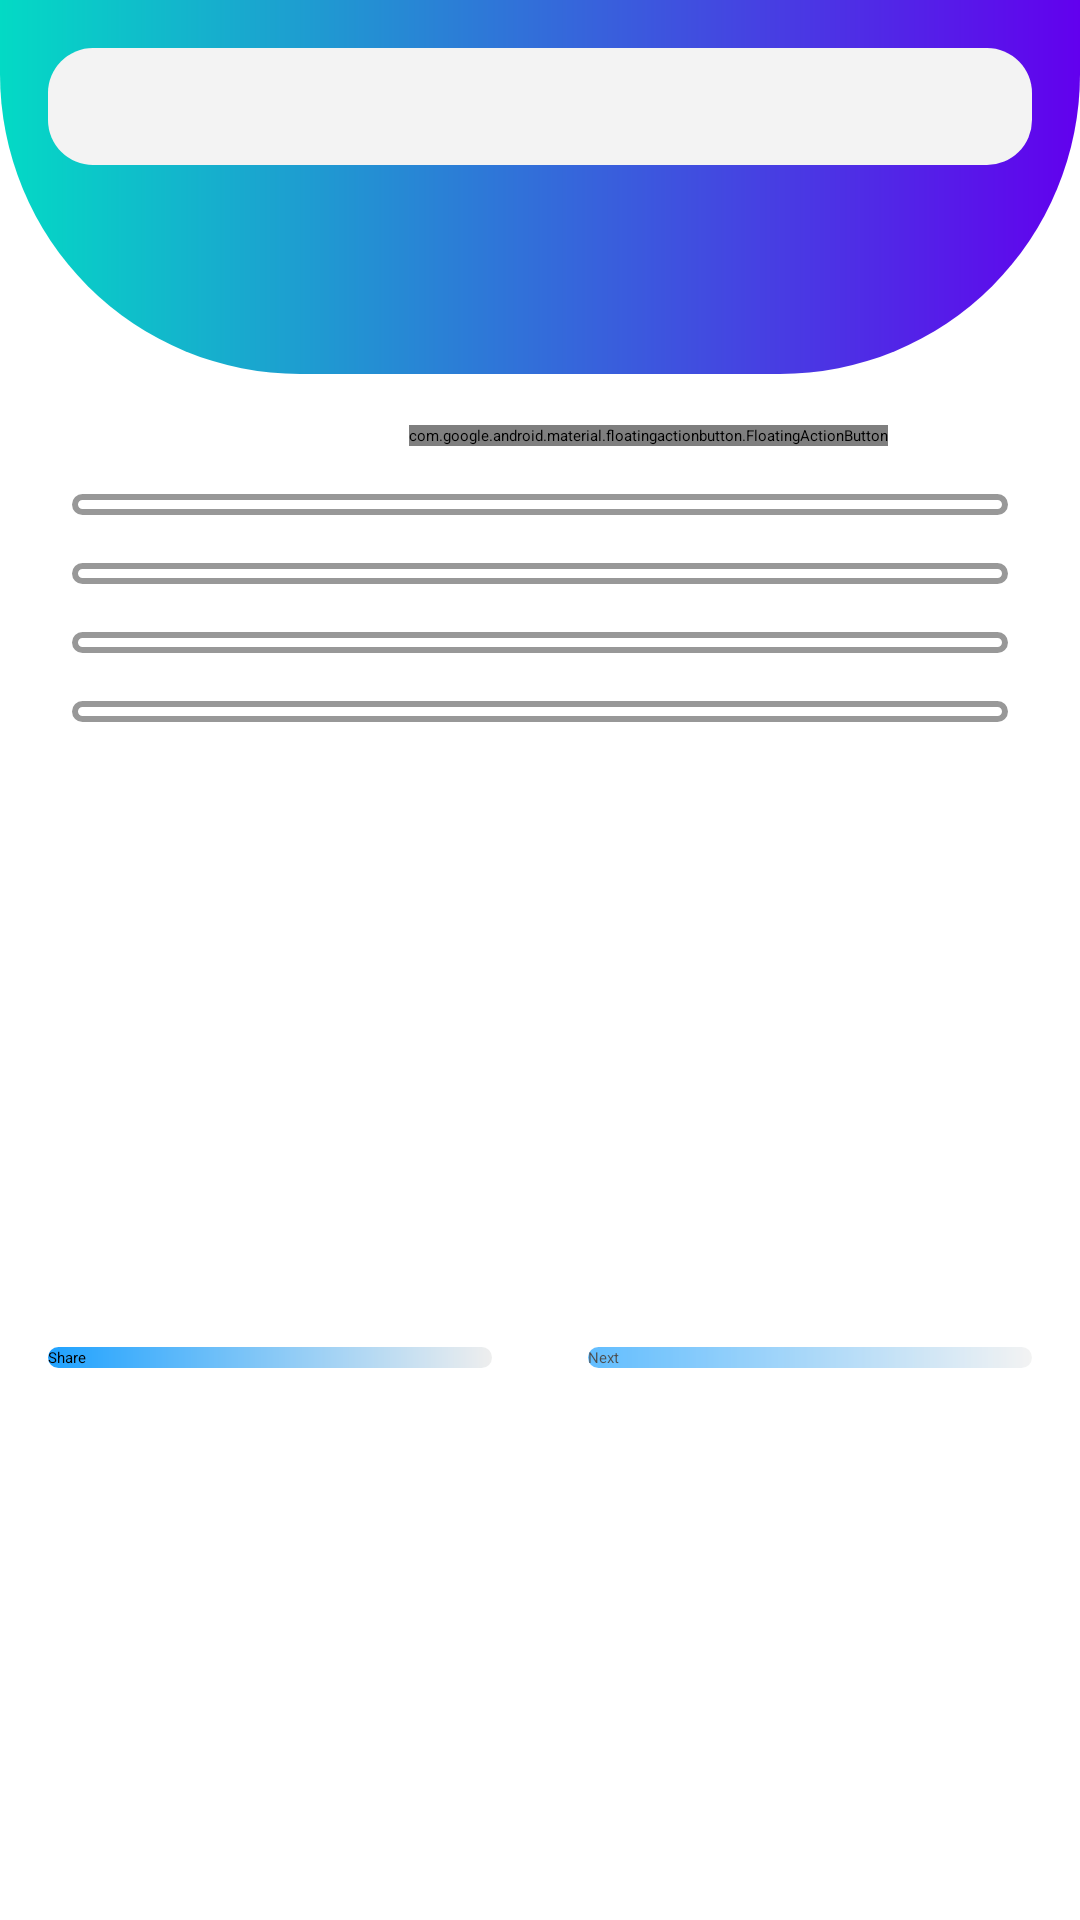

Write the Android layout XML for this screen, with the resource values it uses.
<!-- AndroidManifest.xml: application theme Theme.Quizi -->
<!-- res/layout/activity_questions.xml -->
<?xml version="1.0" encoding="utf-8"?>
<androidx.constraintlayout.widget.ConstraintLayout xmlns:android="http://schemas.android.com/apk/res/android"
    xmlns:app="http://schemas.android.com/apk/res-auto"
    xmlns:tools="http://schemas.android.com/tools"
    android:layout_width="match_parent"
    android:layout_height="match_parent"
    android:background="@color/white"
    tools:context=".QuestionsActivity">

    <androidx.appcompat.widget.Toolbar
        android:id="@+id/toolbar"
        android:layout_width="0dp"
        android:layout_height="?attr/actionBarSize"
        android:background="@drawable/toolbar"
        app:layout_constraintEnd_toEndOf="parent"
        app:layout_constraintStart_toStartOf="parent"
        app:layout_constraintTop_toTopOf="parent">

        <TextView
            android:layout_width="match_parent"
            android:layout_height="wrap_content"
            android:gravity="center"
            android:text="@string/app_name"
            android:textColor="@android:color/white"
            android:textSize="16sp"
            android:textStyle="bold" />

    </androidx.appcompat.widget.Toolbar>

    <LinearLayout
        android:id="@+id/linearLayout"
        android:layout_width="match_parent"
        android:layout_height="wrap_content"
        android:background="@drawable/score"
        android:orientation="vertical"
        app:layout_constraintEnd_toEndOf="parent"
        app:layout_constraintStart_toStartOf="parent"
        app:layout_constraintTop_toBottomOf="@+id/toolbar">

        <TextView
            android:id="@+id/question"
            android:layout_width="match_parent"
            android:layout_height="wrap_content"
            android:layout_margin="16dp"
            android:background="@drawable/categorybackground"
            android:padding="16dp"
            android:textColor="@android:color/black" />

        <TextView
            android:id="@+id/n0_indicator"
            android:layout_width="match_parent"
            android:layout_height="wrap_content"
            android:gravity="center"
            android:padding="16dp"
            android:textColor="@android:color/white"
            android:textSize="16sp"
            android:textStyle="bold" />
    </LinearLayout>

    <LinearLayout
        android:id="@+id/options_container"
        android:layout_width="match_parent"
        android:layout_height="wrap_content"
        android:layout_marginTop="16dp"
        android:orientation="vertical"
        android:padding="16dp"
        app:layout_constraintEnd_toEndOf="parent"
        app:layout_constraintStart_toStartOf="parent"
        app:layout_constraintTop_toBottomOf="@+id/linearLayout">

        <Button
            android:id="@+id/button"
            android:layout_width="match_parent"
            android:layout_height="wrap_content"
            android:layout_margin="8dp"
            android:background="@drawable/rounded_borders"
            android:backgroundTint="#989898"
            android:textAllCaps="false"
            android:textColor="@android:color/black" />

        <Button
            android:id="@+id/button2"
            android:layout_width="match_parent"
            android:layout_height="wrap_content"
            android:layout_margin="8dp"
            android:background="@drawable/rounded_borders"
            android:backgroundTint="#989898"
            android:textAllCaps="false"
            android:textColor="@android:color/black"   />

        <Button
            android:id="@+id/button3"
            android:layout_width="match_parent"
            android:layout_height="wrap_content"
            android:layout_margin="8dp"
            android:background="@drawable/rounded_borders"
            android:backgroundTint="#989898"
            android:textAllCaps="false"
            android:textColor="@android:color/black"    />

        <Button
            android:id="@+id/button4"
            android:layout_width="match_parent"
            android:layout_height="wrap_content"
            android:layout_margin="8dp"
            android:background="@drawable/rounded_borders"
            android:backgroundTint="#989898"
            android:textAllCaps="false"
            android:textColor="@android:color/black"    />
    </LinearLayout>

    <Button
        android:id="@+id/share_btn"
        android:layout_width="0dp"
        android:layout_height="wrap_content"
        android:layout_marginStart="16dp"
        android:layout_marginEnd="16dp"
        android:background="@drawable/rounded_cornenrs"
        android:text="Share"
        android:textColor="@android:color/black"
        app:layout_constraintBottom_toBottomOf="parent"
        app:layout_constraintEnd_toStartOf="@+id/next_btn"
        app:layout_constraintHorizontal_bias="0.5"
        app:layout_constraintStart_toStartOf="parent"
        app:layout_constraintTop_toBottomOf="@+id/options_container" />

    <Button
        android:id="@+id/next_btn"
        android:layout_width="0dp"
        android:layout_height="wrap_content"
        android:layout_marginStart="16dp"
        android:layout_marginEnd="16dp"
        android:text="Next"
        android:enabled="false"
        android:alpha="0.7"
        android:textColor="@android:color/black"
        android:background="@drawable/rounded_cornenrs"
        app:layout_constraintBottom_toBottomOf="parent"
        app:layout_constraintEnd_toEndOf="parent"
        app:layout_constraintHorizontal_bias="0.5"
        app:layout_constraintStart_toEndOf="@+id/share_btn"
        app:layout_constraintTop_toBottomOf="@+id/options_container" />

    <com.google.android.material.floatingactionbutton.FloatingActionButton
        android:id="@+id/bookmark_btn"
        android:layout_width="wrap_content"
        android:layout_height="wrap_content"
        android:layout_marginEnd="64dp"
        android:layout_marginRight="64dp"
        android:clickable="true"
        android:translationY="24dp"
        app:layout_constraintBottom_toBottomOf="@+id/linearLayout"
        app:layout_constraintEnd_toEndOf="@+id/linearLayout"
        app:srcCompat="@drawable/bookmark_border"
        tools:ignore="VectorDrawableCompat" />

</androidx.constraintlayout.widget.ConstraintLayout>
<!-- resources referenced by this layout -->
<resources>
  <!-- drawable bookmark_border (drawable-anydpi) -->
  <vector xmlns:android="http://schemas.android.com/apk/res/android"
      android:width="24dp"
      android:height="24dp"
      android:viewportWidth="24"
      android:viewportHeight="24"
      android:tint="#010000"
      android:alpha="0.8">
    <path
        android:fillColor="@android:color/white"
        android:pathData="M17,3L7,3c-1.1,0 -1.99,0.9 -1.99,2L5,21l7,-3 7,3L19,5c0,-1.1 -0.9,-2 -2,-2zM17,18l-5,-2.18L7,18L7,5h10v13z"/>
  </vector>
  <!-- drawable categorybackground (drawable) -->
  <?xml version="1.0" encoding="utf-8"?>
  <shape android:shape="rectangle" xmlns:android="http://schemas.android.com/apk/res/android">
      <solid android:color="#f3F3F3"/>
      <corners android:radius="15dp"/>
  </shape>
  <!-- drawable rounded_borders (drawable) -->
  <?xml version="1.0" encoding="utf-8"?>
  <shape android:shape="rectangle" xmlns:android="http://schemas.android.com/apk/res/android">
      <solid android:color="@android:color/transparent"/>
      <corners android:radius="250dp"/>
      <stroke android:color="#989898" android:width="2dp">
      </stroke>
  </shape>
  <!-- drawable rounded_cornenrs (drawable-v24) -->
  <?xml version="1.0" encoding="utf-8"?>
  <shape android:shape="rectangle" xmlns:android="http://schemas.android.com/apk/res/android">
      <corners android:radius="300dp"/>
      <gradient android:startColor="#1fa2ff"
          android:endColor="#eee"/>
  
  </shape>
  <!-- drawable score (drawable) -->
  <?xml version="1.0" encoding="utf-8"?>
  <shape android:shape="rectangle" xmlns:android="http://schemas.android.com/apk/res/android">
      <gradient android:startColor="@color/teal_200"
          android:endColor="@color/purple_500"/>
      <corners android:bottomRightRadius="100dp"
          android:bottomLeftRadius="100dp"/>
  </shape>
  <!-- drawable toolbar (drawable) -->
  <?xml version="1.0" encoding="utf-8"?>
  <shape android:shape="rectangle" xmlns:android="http://schemas.android.com/apk/res/android">
      <gradient android:startColor="@color/teal_200"
          android:endColor="@color/purple_500"/>
  </shape>
  <string name="app_name">DEV QUIZI</string>
  <style name="Theme.Quizi" parent="Theme.MaterialComponents.DayNight.NoActionBar">
          
          <item name="colorPrimary">@color/purple_200</item>
          <item name="colorPrimaryVariant">@color/purple_700</item>
          <item name="colorOnPrimary">@color/black</item>
          
          <item name="colorSecondary">@color/teal_200</item>
          <item name="colorSecondaryVariant">@color/teal_200</item>
          <item name="colorOnSecondary">@color/black</item>
          
          <item name="android:statusBarColor" tools:targetApi="l">?attr/colorPrimaryVariant</item>
          
      </style>
  <!-- not gathered from this repository: default colours our renderer supplied (Android Studio template values) -->
  <color name="purple_200">#FFBB86FC</color>
  <color name="purple_500">#FF6200EE</color>
  <color name="purple_700">#FF3700B3</color>
  <color name="teal_200">#FF03DAC5</color>
  <color name="black">#FF000000</color>
  <color name="white">#FFFFFFFF</color>
</resources>
